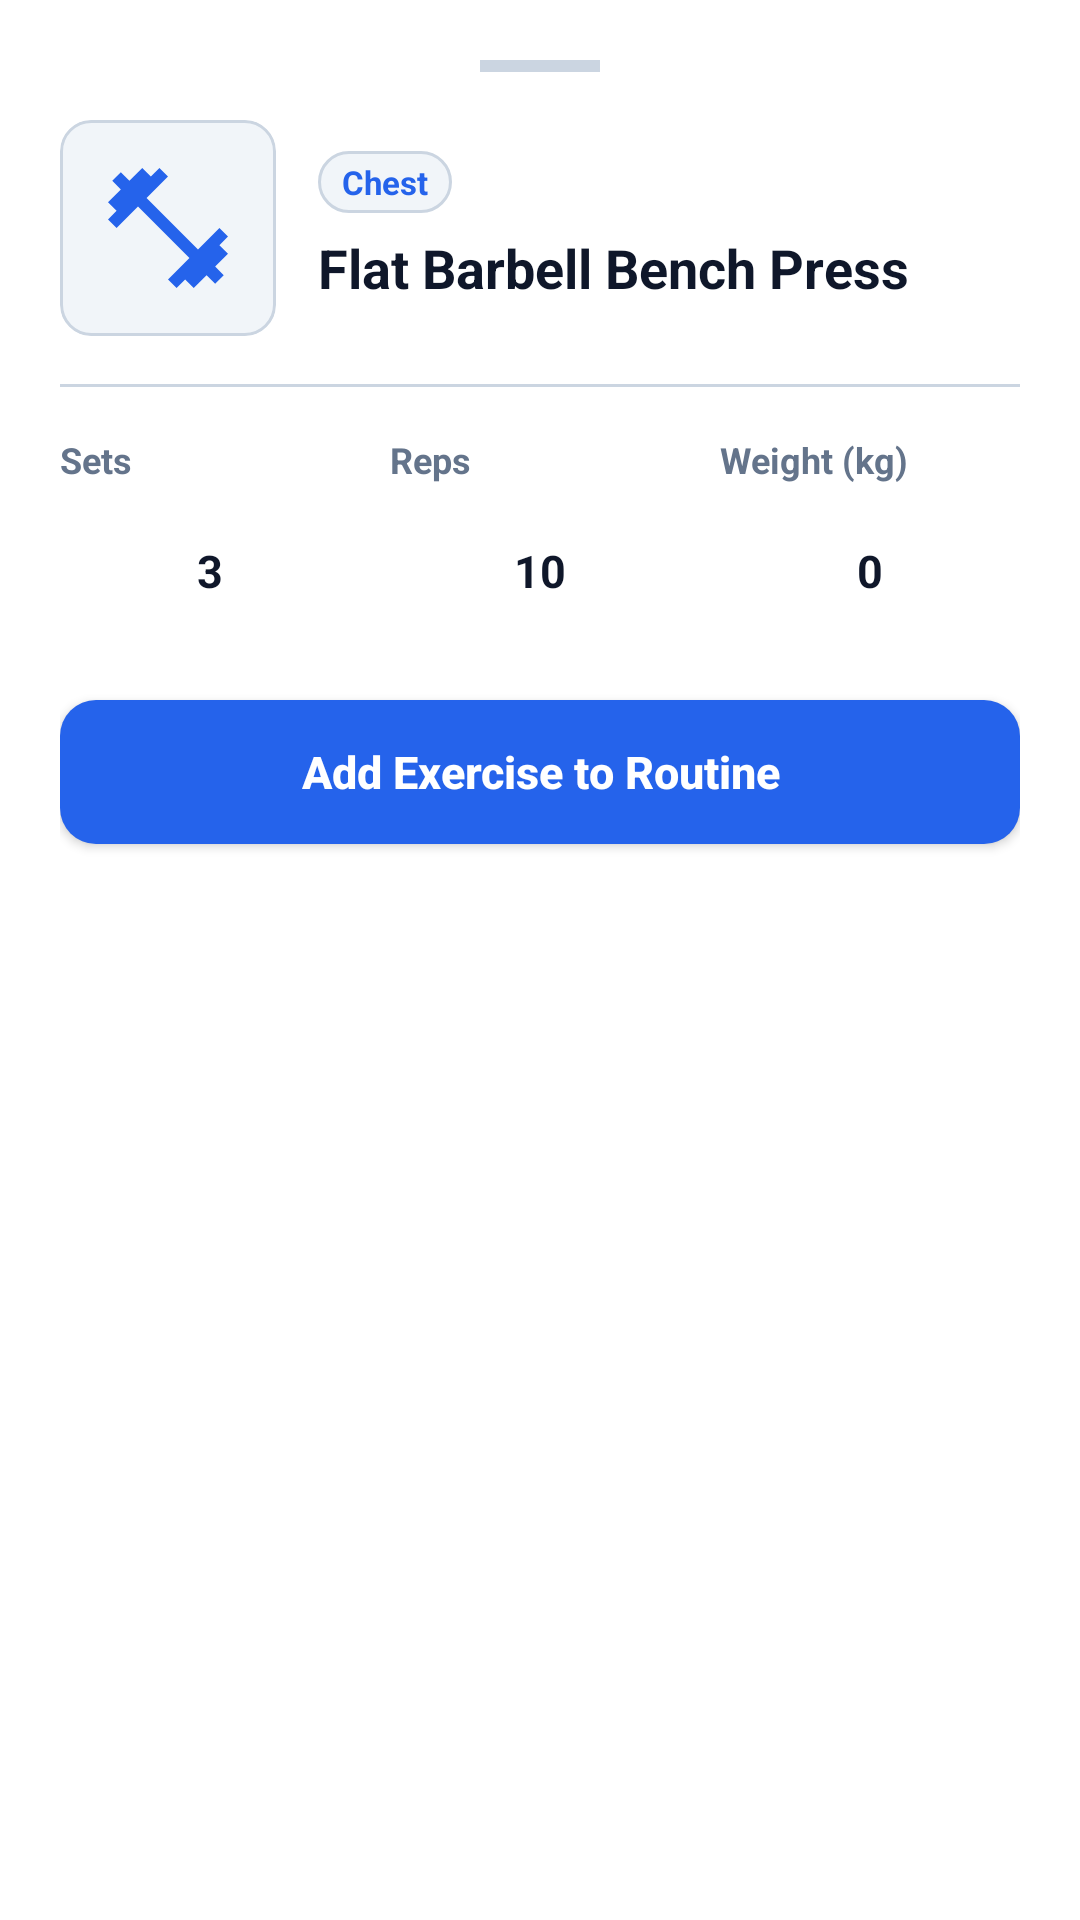

This screen was rendered from an Android layout file. Write that file and the resources it references.
<!-- AndroidManifest.xml: application theme Theme.FitTrack -->
<!-- res/layout/bottom_sheet_exercise_config.xml -->
<?xml version="1.0" encoding="utf-8"?>
<LinearLayout xmlns:android="http://schemas.android.com/apk/res/android"
    android:layout_width="match_parent"
    android:layout_height="wrap_content"
    android:background="?attr/colorSurface"
    android:orientation="vertical"
    android:padding="20dp">

    
    <View
        android:layout_width="40dp"
        android:layout_height="4dp"
        android:layout_gravity="center_horizontal"
        android:layout_marginBottom="16dp"
        android:background="@color/border" />

    
    <LinearLayout
        android:layout_width="match_parent"
        android:layout_height="wrap_content"
        android:gravity="center_vertical"
        android:orientation="horizontal">

        <ImageView
            android:id="@+id/ivSheetExerciseThumb"
            android:layout_width="72dp"
            android:layout_height="72dp"
            android:background="@drawable/bg_exercise_thumb"
            android:clipToOutline="true"
            android:contentDescription="Selected exercise demonstration"
            android:padding="4dp"
            android:scaleType="centerInside"
            android:src="@drawable/ic_fitness_center" />

        <LinearLayout
            android:layout_width="0dp"
            android:layout_height="wrap_content"
            android:layout_marginStart="14dp"
            android:layout_weight="1"
            android:orientation="vertical">

            <TextView
                android:id="@+id/tvSheetMuscleBadge"
                android:layout_width="wrap_content"
                android:layout_height="wrap_content"
                android:background="@drawable/bg_badge_neutral"
                android:paddingStart="8dp"
                android:paddingTop="3dp"
                android:paddingEnd="8dp"
                android:paddingBottom="3dp"
                android:text="Chest"
                android:textColor="?attr/colorPrimary"
                android:textSize="11sp"
                android:textStyle="bold" />

            <TextView
                android:id="@+id/tvSheetExerciseName"
                android:layout_width="wrap_content"
                android:layout_height="wrap_content"
                android:layout_marginTop="6dp"
                android:text="Flat Barbell Bench Press"
                android:textColor="?android:attr/textColorPrimary"
                android:textSize="18sp"
                android:textStyle="bold" />

        </LinearLayout>

    </LinearLayout>

    <View
        android:layout_width="match_parent"
        android:layout_height="1dp"
        android:layout_marginTop="16dp"
        android:layout_marginBottom="16dp"
        android:background="@color/border" />

    
    <LinearLayout
        android:layout_width="match_parent"
        android:layout_height="wrap_content"
        android:baselineAligned="false"
        android:orientation="horizontal">

        
        <LinearLayout
            android:layout_width="0dp"
            android:layout_height="wrap_content"
            android:layout_weight="1"
            android:orientation="vertical">

            <TextView
                android:layout_width="wrap_content"
                android:layout_height="wrap_content"
                android:text="Sets"
                android:textColor="?android:attr/textColorSecondary"
                android:textSize="12sp"
                android:textStyle="bold" />

            <EditText
                android:id="@+id/etSheetSets"
                android:layout_width="match_parent"
                android:layout_height="46dp"
                android:layout_marginTop="6dp"
                android:background="@drawable/bg_input"
                android:gravity="center"
                android:hint="3"
                android:inputType="number"
                android:text="3"
                android:textColor="?android:attr/textColorPrimary"
                android:textColorHint="?android:attr/textColorHint"
                android:textSize="15sp"
                android:textStyle="bold" />
        </LinearLayout>

        
        <LinearLayout
            android:layout_width="0dp"
            android:layout_height="wrap_content"
            android:layout_marginStart="10dp"
            android:layout_weight="1"
            android:orientation="vertical">

            <TextView
                android:layout_width="wrap_content"
                android:layout_height="wrap_content"
                android:text="Reps"
                android:textColor="?android:attr/textColorSecondary"
                android:textSize="12sp"
                android:textStyle="bold" />

            <EditText
                android:id="@+id/etSheetReps"
                android:layout_width="match_parent"
                android:layout_height="46dp"
                android:layout_marginTop="6dp"
                android:background="@drawable/bg_input"
                android:gravity="center"
                android:hint="10"
                android:inputType="number"
                android:text="10"
                android:textColor="?android:attr/textColorPrimary"
                android:textColorHint="?android:attr/textColorHint"
                android:textSize="15sp"
                android:textStyle="bold" />
        </LinearLayout>

        
        <LinearLayout
            android:layout_width="0dp"
            android:layout_height="wrap_content"
            android:layout_marginStart="10dp"
            android:layout_weight="1"
            android:orientation="vertical">

            <TextView
                android:layout_width="wrap_content"
                android:layout_height="wrap_content"
                android:text="Weight (kg)"
                android:textColor="?android:attr/textColorSecondary"
                android:textSize="12sp"
                android:textStyle="bold" />

            <EditText
                android:id="@+id/etSheetWeight"
                android:layout_width="match_parent"
                android:layout_height="46dp"
                android:layout_marginTop="6dp"
                android:background="@drawable/bg_input"
                android:gravity="center"
                android:hint="0"
                android:inputType="numberDecimal"
                android:text="0"
                android:textColor="?android:attr/textColorPrimary"
                android:textColorHint="?android:attr/textColorHint"
                android:textSize="15sp"
                android:textStyle="bold" />
        </LinearLayout>

    </LinearLayout>

    
    <androidx.appcompat.widget.AppCompatButton
        android:id="@+id/btnSheetAddExercise"
        android:layout_width="match_parent"
        android:layout_height="wrap_content"
        android:layout_marginTop="20dp"
        android:background="@drawable/bg_button_primary"
        android:ellipsize="none"
        android:gravity="center"
        android:insetTop="0dp"
        android:insetBottom="0dp"
        android:maxLines="1"
        android:minHeight="48dp"
        android:paddingStart="16dp"
        android:paddingTop="10dp"
        android:paddingEnd="16dp"
        android:paddingBottom="10dp"
        android:text="@string/add_exercise_to_routine"
        android:textAllCaps="false"
        android:textColor="@color/white"
        android:textSize="15sp"
        android:textStyle="bold" />

</LinearLayout>
<!-- resources referenced by this layout -->
<resources>
  <color name="border">#CBD5E1</color>
  <color name="white">#FFFFFFFF</color>
  <!-- drawable bg_badge_neutral (drawable) -->
  <?xml version="1.0" encoding="utf-8"?>
  <shape xmlns:android="http://schemas.android.com/apk/res/android"
      android:shape="rectangle">
      <solid android:color="@color/badge_neutral_bg" />
      <corners android:radius="12dp" />
      <stroke android:width="1dp" android:color="@color/badge_neutral_stroke" />
  </shape>
  <!-- drawable bg_button_primary (drawable) -->
  <?xml version="1.0" encoding="utf-8"?>
  <ripple xmlns:android="http://schemas.android.com/apk/res/android"
      android:color="#40FFFFFF">
      <item>
          <shape android:shape="rectangle">
              <solid android:color="@color/primary" />
              <corners android:radius="12dp" />
              <padding
                  android:bottom="14dp"
                  android:left="16dp"
                  android:right="16dp"
                  android:top="14dp" />
          </shape>
      </item>
  </ripple>
  <!-- drawable bg_exercise_thumb (drawable) -->
  <?xml version="1.0" encoding="utf-8"?>
  <shape xmlns:android="http://schemas.android.com/apk/res/android"
      android:shape="rectangle">
      <solid android:color="@color/bg_light" />
      <corners android:radius="10dp" />
      <stroke
          android:width="1dp"
          android:color="@color/border" />
  </shape>
  <!-- drawable ic_fitness_center (drawable) -->
  <vector xmlns:android="http://schemas.android.com/apk/res/android"
      android:width="48dp"
      android:height="48dp"
      android:viewportWidth="24"
      android:viewportHeight="24"
      android:tint="@color/primary">
      <path
          android:fillColor="@android:color/white"
          android:pathData="M20.57,14.86L22,13.43L20.57,12L17,15.57L8.43,7L12,3.43L10.57,2L9.14,3.43L7.71,2L5.57,4.14L4.14,2.71L2.71,4.14L4.14,5.57L2,7.71L3.43,9.14L2,10.57L3.43,12L7,8.43L15.57,17L12,20.57L13.43,22L14.86,20.57L16.29,22L18.43,19.86L19.86,21.29L21.29,19.86L19.86,18.43L22,16.29L20.57,14.86Z"/>
  </vector>
  <string name="add_exercise_to_routine">Add Exercise to Routine</string>
  <style name="Theme.FitTrack" parent="Base.Theme.FitTrack" />
  <color name="badge_neutral_bg">#F1F5F9</color>
  <color name="badge_neutral_stroke">#CBD5E1</color>
  <color name="primary">#2563EB</color>
  <color name="bg_light">#F1F5F9</color>
  <color name="primary_dark">#1D4ED8</color>
  <color name="accent">#10B981</color>
  <color name="surface">#FFFFFF</color>
  <color name="text_primary">#0F172A</color>
  <color name="surface_elevated">#F8FAFC</color>
  <color name="text_secondary">#64748B</color>
  <color name="text_hint">#94A3B8</color>
  <style name="Animation.FitTrack.Activity" parent="@android:style/Animation.Activity">
          <item name="android:activityOpenEnterAnimation">@anim/slide_in_right</item>
          <item name="android:activityOpenExitAnimation">@anim/slide_out_left</item>
          <item name="android:activityCloseEnterAnimation">@anim/slide_in_left</item>
          <item name="android:activityCloseExitAnimation">@anim/slide_out_right</item>
      </style>
</resources>
